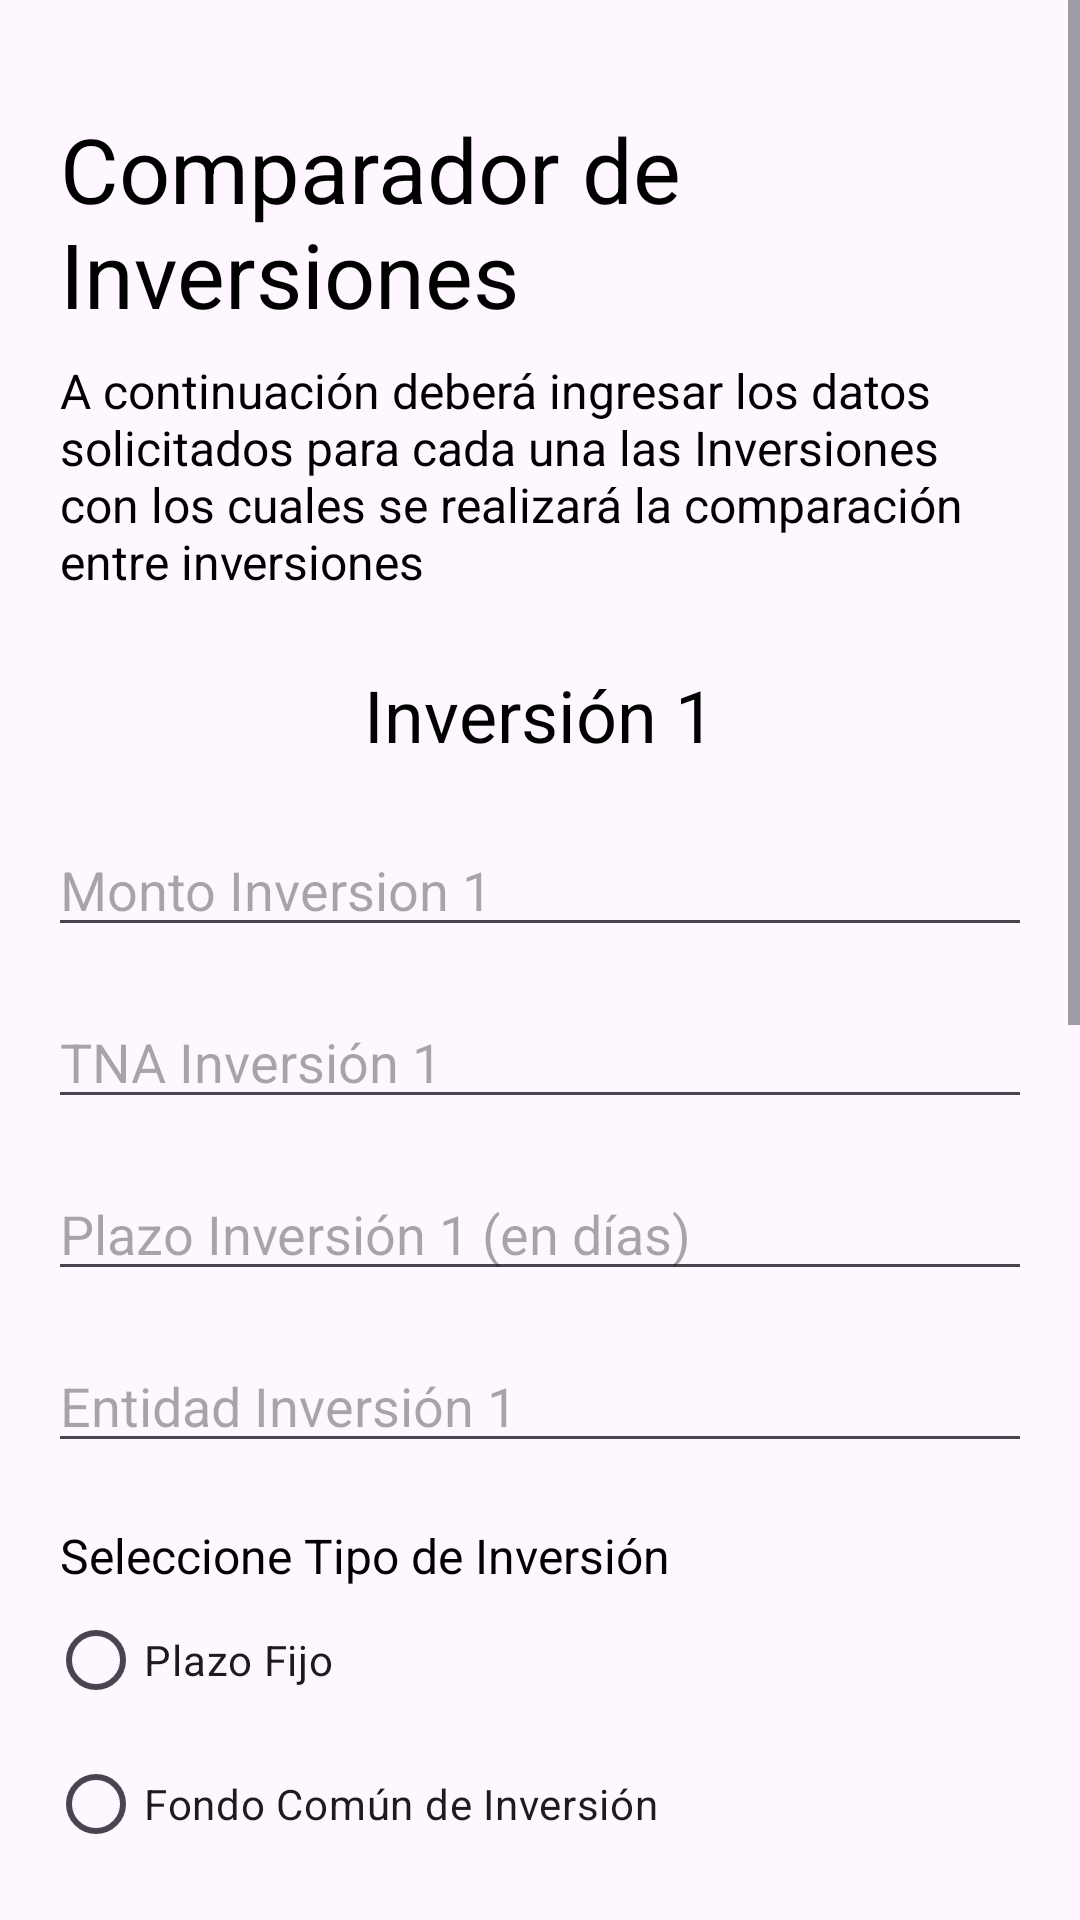

Here is an Android app screen rendered from its layout file. Give the layout XML and the strings, colors and styles it references.
<!-- AndroidManifest.xml: application theme Theme.TP_Integrador -->
<!-- res/layout/activity_main.xml -->
<?xml version="1.0" encoding="utf-8"?>
<LinearLayout xmlns:android="http://schemas.android.com/apk/res/android"
    xmlns:tools="http://schemas.android.com/tools"
    android:id="@+id/main"
    android:layout_width="match_parent"
    android:layout_height="match_parent"
    tools:context=".MainActivity">

    <ScrollView
        android:layout_width="match_parent"
        android:layout_height="match_parent">

        <LinearLayout
            android:id="@+id/layout"
            android:layout_width="match_parent"
            android:layout_height="match_parent"
            android:layout_marginBottom="20dp"
            android:gravity="center"
            android:orientation="vertical"
            android:padding="16dp">

            <TextView
                android:layout_width="match_parent"
                android:layout_height="wrap_content"
                android:layout_marginHorizontal="4dp"
                android:layout_marginTop="20dp"
                android:text="Comparador de Inversiones"
                android:textColor="@color/black"
                android:textSize="30sp" />

            <TextView
                android:layout_width="match_parent"
                android:layout_height="wrap_content"
                android:layout_marginHorizontal="4dp"
                android:layout_marginTop="8dp"
                android:text="@string/bajada_comparador"
                android:textColor="@color/black"
                android:textSize="16sp" />

            <TextView
                android:layout_width="wrap_content"
                android:layout_height="wrap_content"
                android:layout_marginTop="24dp"
                android:layout_marginBottom="20dp"
                android:text="Inversión 1"
                android:textColor="@color/black"
                android:textSize="24sp" />

            <EditText
                android:id="@+id/monto_inversion1"
                android:layout_width="match_parent"
                android:layout_height="wrap_content"
                android:hint="Monto Inversion 1"
                android:inputType="numberDecimal" />

            <EditText
                android:id="@+id/tna_inversion1"
                android:layout_width="match_parent"
                android:layout_height="wrap_content"
                android:layout_marginTop="16dp"
                android:hint="TNA Inversión 1"
                android:inputType="number" />

            <EditText
                android:id="@+id/plazo_inversion1"
                android:layout_width="match_parent"
                android:layout_height="wrap_content"
                android:layout_marginTop="16dp"
                android:hint="Plazo Inversión 1 (en días)"
                android:inputType="numberDecimal" />

            <EditText
                android:id="@+id/entidad_inversion1"
                android:layout_width="match_parent"
                android:layout_height="wrap_content"
                android:layout_marginTop="16dp"
                android:hint="Entidad Inversión 1"
                android:inputType="text" />

            <TextView
                android:layout_width="match_parent"
                android:layout_height="wrap_content"
                android:layout_marginHorizontal="4dp"
                android:layout_marginTop="20dp"
                android:text="Seleccione Tipo de Inversión"
                android:textColor="@color/black"
                android:textSize="16sp" />

            <RadioGroup
                android:id="@+id/rg_tipo_inversion1"
                android:layout_width="match_parent"
                android:layout_height="wrap_content">

                <RadioButton
                    android:id="@+id/rb_tipo_inversion1_opcion1"
                    android:layout_width="wrap_content"
                    android:layout_height="wrap_content"
                    android:text="Plazo Fijo" />

                <RadioButton
                    android:id="@+id/rb_tipo_inversion1_opcion2"
                    android:layout_width="wrap_content"
                    android:layout_height="wrap_content"
                    android:text="Fondo Común de Inversión" />
            </RadioGroup>

            <TextView
                android:layout_width="wrap_content"
                android:layout_height="wrap_content"
                android:layout_marginTop="24dp"
                android:layout_marginBottom="20dp"
                android:text="Inversión 2"
                android:textColor="@color/black"
                android:textSize="24sp" />

            <EditText
                android:id="@+id/monto_inversion2"
                android:layout_width="match_parent"
                android:layout_height="wrap_content"
                android:hint="Monto Inversion 2"
                android:inputType="numberDecimal" />

            <EditText
                android:id="@+id/tna_inversion2"
                android:layout_width="match_parent"
                android:layout_height="wrap_content"
                android:layout_marginTop="16dp"
                android:hint="TNA Inversión 2"
                android:inputType="number" />

            <EditText
                android:id="@+id/plazo_inversion2"
                android:layout_width="match_parent"
                android:layout_height="wrap_content"
                android:layout_marginTop="16dp"
                android:hint="Plazo Inversión 2 (en días)"
                android:inputType="numberDecimal" />

            <EditText
                android:id="@+id/entidad_inversion2"
                android:layout_width="match_parent"
                android:layout_height="wrap_content"
                android:layout_marginTop="16dp"
                android:hint="Entidad Inversión 2"
                android:inputType="text" />

            <TextView
                android:layout_width="match_parent"
                android:layout_height="wrap_content"
                android:layout_marginHorizontal="4dp"
                android:layout_marginTop="20dp"
                android:text="Seleccione Tipo de Inversión"
                android:textColor="@color/black"
                android:textSize="16sp" />

            <RadioGroup
                android:id="@+id/rg_tipo_inversion2"
                android:layout_width="match_parent"
                android:layout_height="wrap_content">

                <RadioButton
                    android:id="@+id/rb_tipo_inversion2_opcion1"
                    android:layout_width="wrap_content"
                    android:layout_height="wrap_content"
                    android:text="Plazo Fijo" />

                <RadioButton
                    android:id="@+id/rb_tipo_inversion2_opcion2"
                    android:layout_width="wrap_content"
                    android:layout_height="wrap_content"
                    android:text="Fondo Común de Inversión" />
            </RadioGroup>

            <Button
                android:id="@+id/comparar_inversiones"
                android:layout_width="wrap_content"
                android:layout_height="wrap_content"
                android:layout_marginTop="24dp"
                android:text="Comparar Inversiones" />

            <Button
                android:id="@+id/limpiar_campos"
                android:layout_width="wrap_content"
                android:layout_height="wrap_content"
                android:layout_marginTop="10dp"
                android:text="Limpiar Campos" />
        </LinearLayout>
    </ScrollView>
</LinearLayout>
<!-- resources referenced by this layout -->
<resources>
  <string name="bajada_comparador">A continuación deberá ingresar los datos solicitados para cada una las Inversiones con los cuales se realizará la comparación entre inversiones</string>
  <style name="Theme.TP_Integrador" parent="Base.Theme.TP_Integrador" />
  <style name="Base.Theme.TP_Integrador" parent="Theme.Material3.DayNight.NoActionBar">
          
          
      </style>
  <!-- not gathered from this repository: default colours our renderer supplied (Android Studio template values) -->
  <color name="black">#FF000000</color>
</resources>
